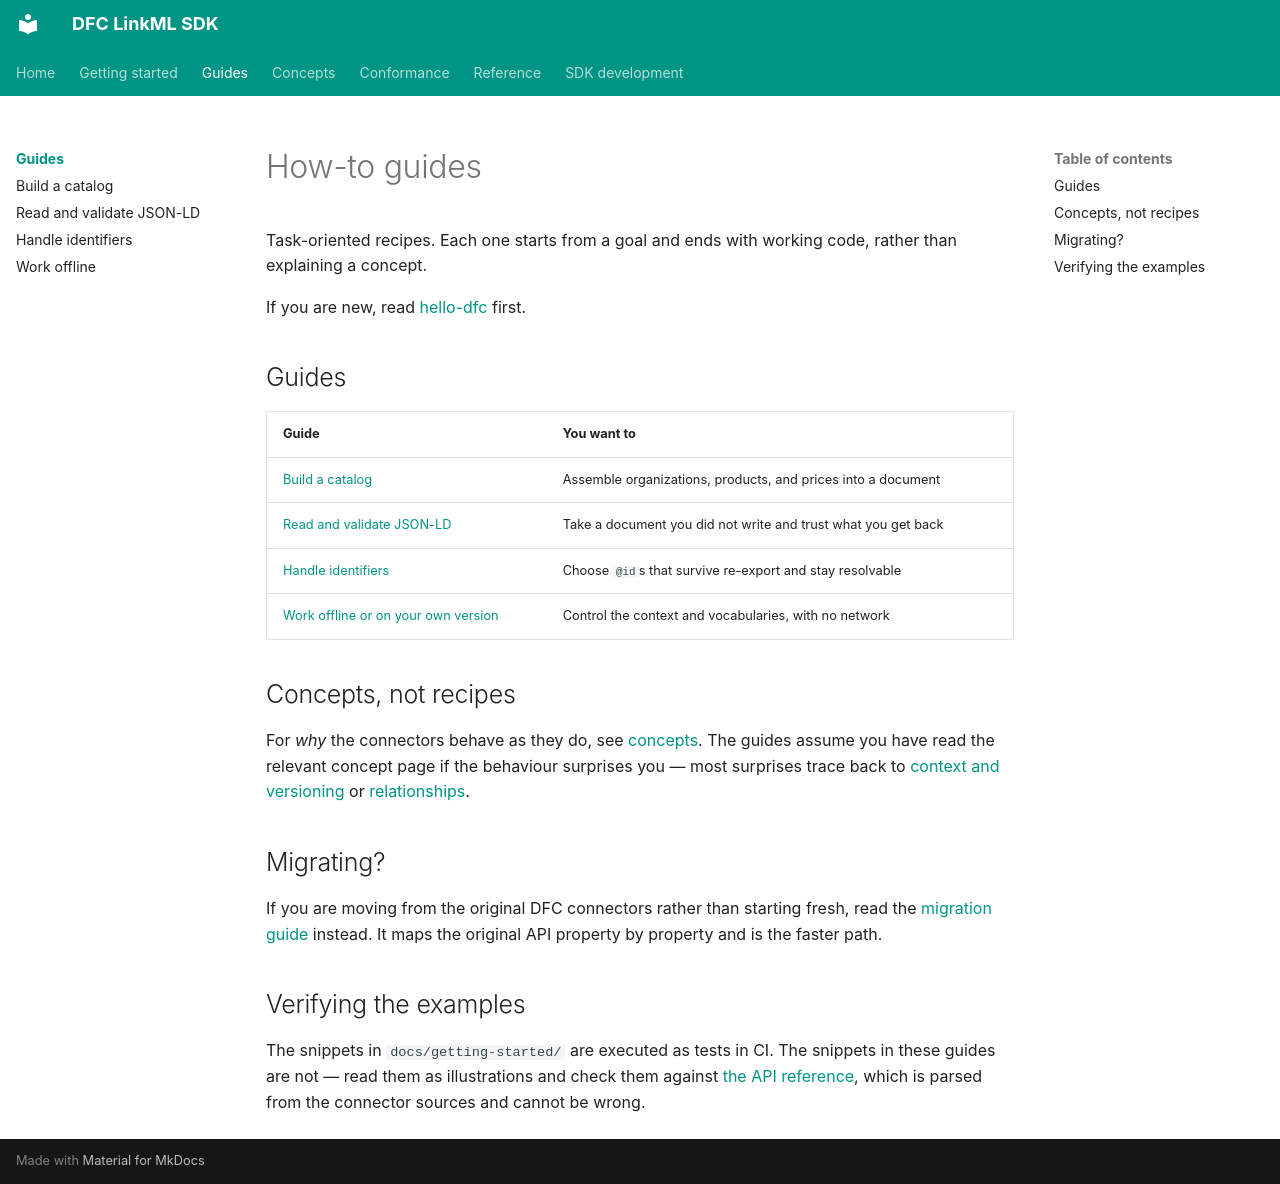

repository: Food-Data-Collaboration/DFC-LinkML · page: guides/index.html · generator: mkdocs

# How-to guides

Task-oriented recipes. Each one starts from a goal and ends with working
code, rather than explaining a concept.

If you are new, read [hello-dfc](../getting-started/hello-dfc.md) first.

## Guides

| Guide | You want to |
|---|---|
| [Build a catalog](build-a-catalog.md) | Assemble organizations, products, and prices into a document |
| [Read and validate JSON-LD](load-and-validate.md) | Take a document you did not write and trust what you get back |
| [Handle identifiers](handle-identifiers.md) | Choose `@id`s that survive re-export and stay resolvable |
| [Work offline or on your own version](work-offline.md) | Control the context and vocabularies, with no network |

## Concepts, not recipes

For *why* the connectors behave as they do, see
[concepts](../concepts/index.md). The guides assume you have read the
relevant concept page if the behaviour surprises you — most surprises trace
back to [context and versioning](../concepts/context-and-versioning.md) or
[relationships](../concepts/relationships.md).

## Migrating?

If you are moving from the original DFC connectors rather than starting
fresh, read the [migration guide](../migration-guide.md) instead. It maps the
original API property by property and is the faster path.

## Verifying the examples

The snippets in `docs/getting-started/` are executed as tests in CI. The
snippets in these guides are not — read them as illustrations and check them
against [the API reference](../reference/api/index.md), which is parsed from
the connector sources and cannot be wrong.
